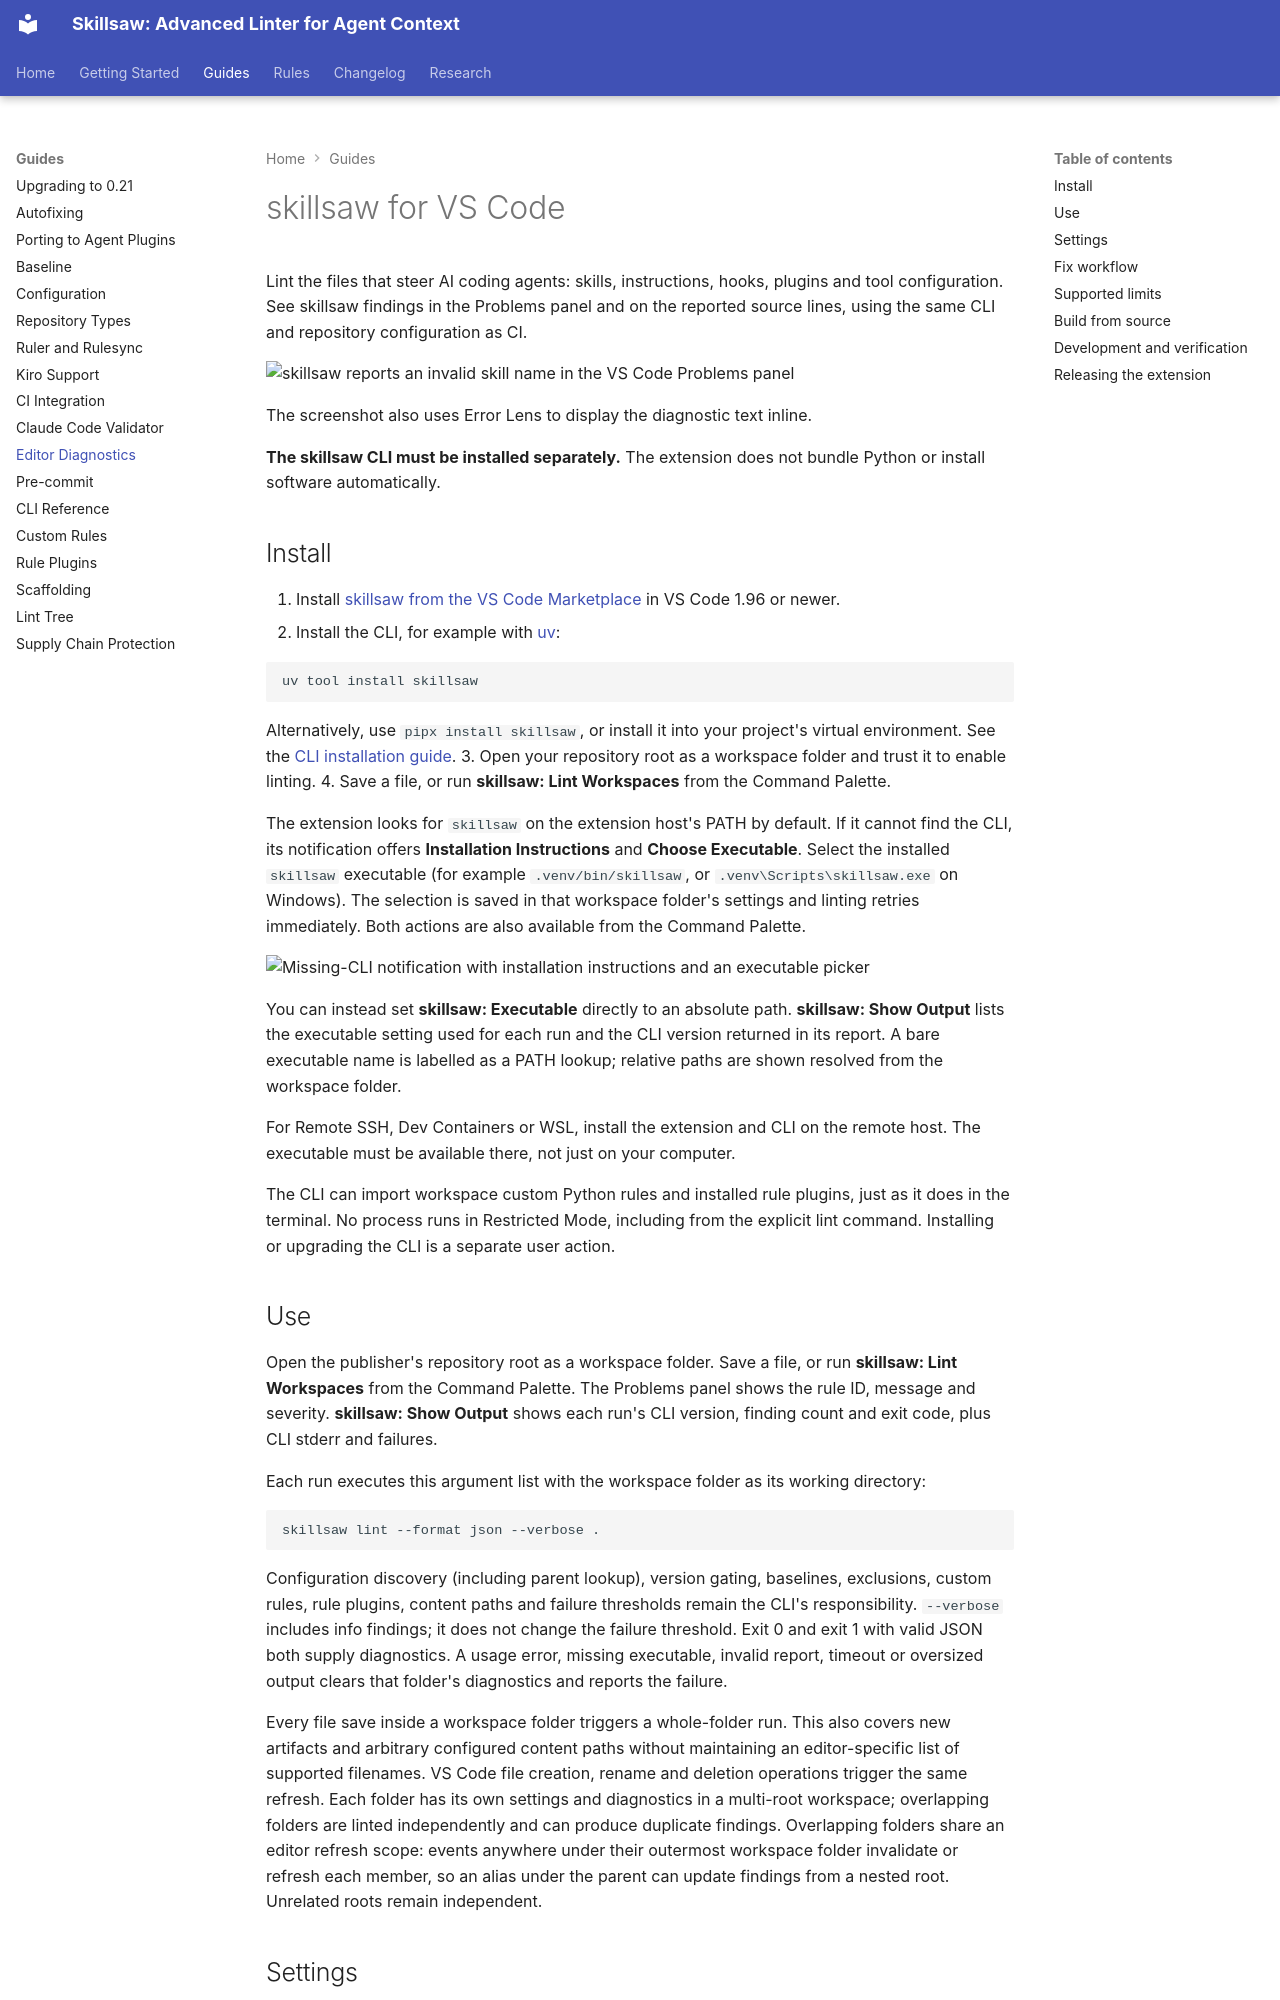

repository: stbenjam/skillsaw · page: editor/index.html · generator: mkdocs

<!-- Generated by scripts/generate-site-content.py — do not edit by hand -->

# skillsaw for VS Code

Lint the files that steer AI coding agents: skills, instructions, hooks, plugins
and tool configuration. See skillsaw findings in the Problems panel and on the
reported source lines, using the same CLI and repository configuration as CI.

![skillsaw reports an invalid skill name in the VS Code Problems panel](https://raw.githubusercontent.com/stbenjam/skillsaw/main/editors/vscode/images/diagnostics.jpg)

The screenshot also uses Error Lens to display the diagnostic text inline.

**The skillsaw CLI must be installed separately.** The extension does not bundle
Python or install software automatically.

## Install

1. Install [skillsaw from the VS Code Marketplace](https://marketplace.visualstudio.com/items?itemName=stbenjam.skillsaw)
   in VS Code 1.96 or newer.
2. Install the CLI, for example with [uv](https://docs.astral.sh/uv/getting-started/installation/):

   ```sh
   uv tool install skillsaw
   ```

   Alternatively, use `pipx install skillsaw`, or install it into your project's
   virtual environment. See the [CLI installation guide](https://skillsaw.org/getting-started/).
3. Open your repository root as a workspace folder and trust it to enable linting.
4. Save a file, or run **skillsaw: Lint Workspaces** from the Command Palette.

The extension looks for `skillsaw` on the extension host's PATH by default.
If it cannot find the CLI, its notification offers **Installation Instructions**
and **Choose Executable**. Select the installed `skillsaw` executable (for
example `.venv/bin/skillsaw`, or `.venv\Scripts\skillsaw.exe` on Windows).
The selection is saved in that workspace folder's settings and linting retries
immediately. Both actions are also available from the Command Palette.

![Missing-CLI notification with installation instructions and an executable picker](https://raw.githubusercontent.com/stbenjam/skillsaw/main/editors/vscode/images/setup.jpg)

You can instead set **skillsaw: Executable** directly to an absolute path.
**skillsaw: Show Output** lists the executable setting used for each run and the
CLI version returned in its report. A bare executable name is labelled as a
PATH lookup; relative paths are shown resolved from the workspace folder.

For Remote SSH, Dev Containers or WSL, install the extension and CLI on the
remote host. The executable must be available there, not just on your computer.

The CLI can import workspace custom Python rules and installed rule plugins,
just as it does in the terminal. No process runs in Restricted Mode, including
from the explicit lint command. Installing or upgrading the CLI is a separate
user action.
